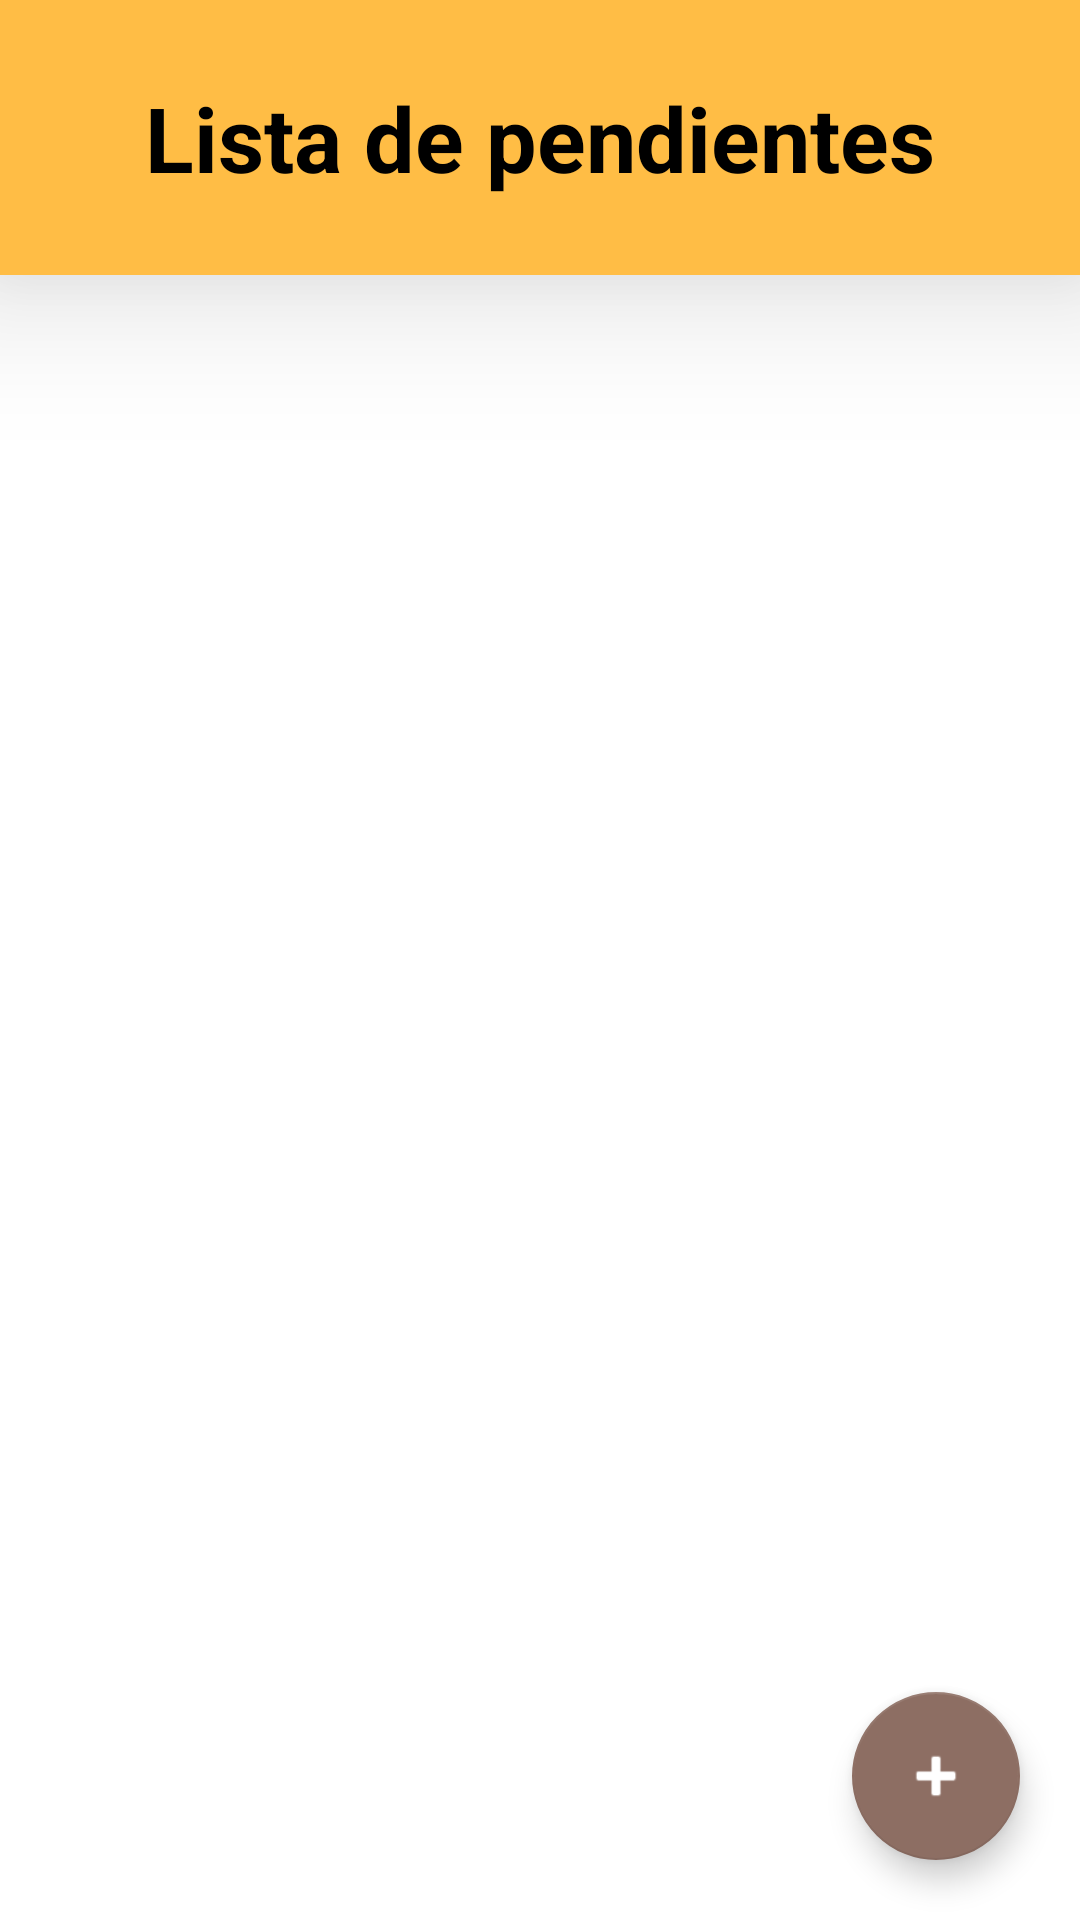

Produce the Android XML layout that renders to this screen, including the resource entries it uses.
<!-- AndroidManifest.xml: application theme Theme.TareasPendientes -->
<!-- res/layout/activity_task_list.xml -->
<?xml version="1.0" encoding="utf-8"?>
<LinearLayout xmlns:android="http://schemas.android.com/apk/res/android"
    xmlns:app="http://schemas.android.com/apk/res-auto"
    xmlns:tools="http://schemas.android.com/tools"
    android:layout_width="match_parent"
    android:layout_height="match_parent"
    android:orientation="vertical"
    tools:context=".TaskListActivity">

    <LinearLayout
        android:layout_weight="6"
        android:background="@color/primaryLightColor"
        android:orientation="vertical"
        android:elevation="30dp"
        android:layout_width="match_parent"
        android:layout_height="match_parent">

        <TextView
            android:text="@string/task_list"
            android:textSize="30sp"
            android:textStyle="bold"
            android:textColor="@color/primaryTextColor"
            android:layout_width="match_parent"
            android:gravity="center"
            android:layout_height="match_parent"/>

    </LinearLayout>

    <LinearLayout
        android:layout_weight="1"
        android:layout_width="match_parent"
        android:layout_height="match_parent">

        <FrameLayout
            android:layout_width="match_parent"
            android:layout_height="match_parent">

            <ListView
                android:id="@+id/lvTask"
                android:layout_width="match_parent"
                android:layout_height="wrap_content">
            </ListView>

            <com.google.android.material.floatingactionbutton.FloatingActionButton
                android:id="@+id/fabNewTask"
                android:onClick="agregarTarea"
                android:layout_width="wrap_content"
                android:layout_height="wrap_content"
                android:clickable="true"
                android:layout_gravity="bottom|end"
                android:layout_marginBottom="20dp"
                android:layout_marginEnd="20dp"
                app:srcCompat="@android:drawable/ic_input_add"
                android:focusable="true" />


        </FrameLayout>

    </LinearLayout>

</LinearLayout>
<!-- resources referenced by this layout -->
<resources>
  <color name="primaryLightColor">#ffbd45</color>
  <color name="primaryTextColor">#000000</color>
  <string name="task_list">Lista de pendientes</string>
  <style name="Theme.TareasPendientes" parent="Theme.MaterialComponents.DayNight.DarkActionBar">
          
          <item name="colorPrimary">@color/primaryColor</item>
          <item name="colorPrimaryVariant">@color/primaryDarkColor</item>
          <item name="colorOnPrimary">@color/primaryTextColor</item>
          
          <item name="colorSecondary">@color/secondaryColor</item>
          <item name="colorSecondaryVariant">@color/secondaryDarkColor</item>
          <item name="colorOnSecondary">@color/secondaryTextColor</item>
          
          <item name="android:statusBarColor" tools:targetApi="l">?attr/colorPrimaryVariant</item>
          
      </style>
  <color name="primaryColor">#fb8c00</color>
  <color name="primaryDarkColor">#c25e00</color>
  <color name="secondaryColor">#8d6e63</color>
  <color name="secondaryDarkColor">#5f4339</color>
  <color name="secondaryTextColor">#ffffff</color>
</resources>
